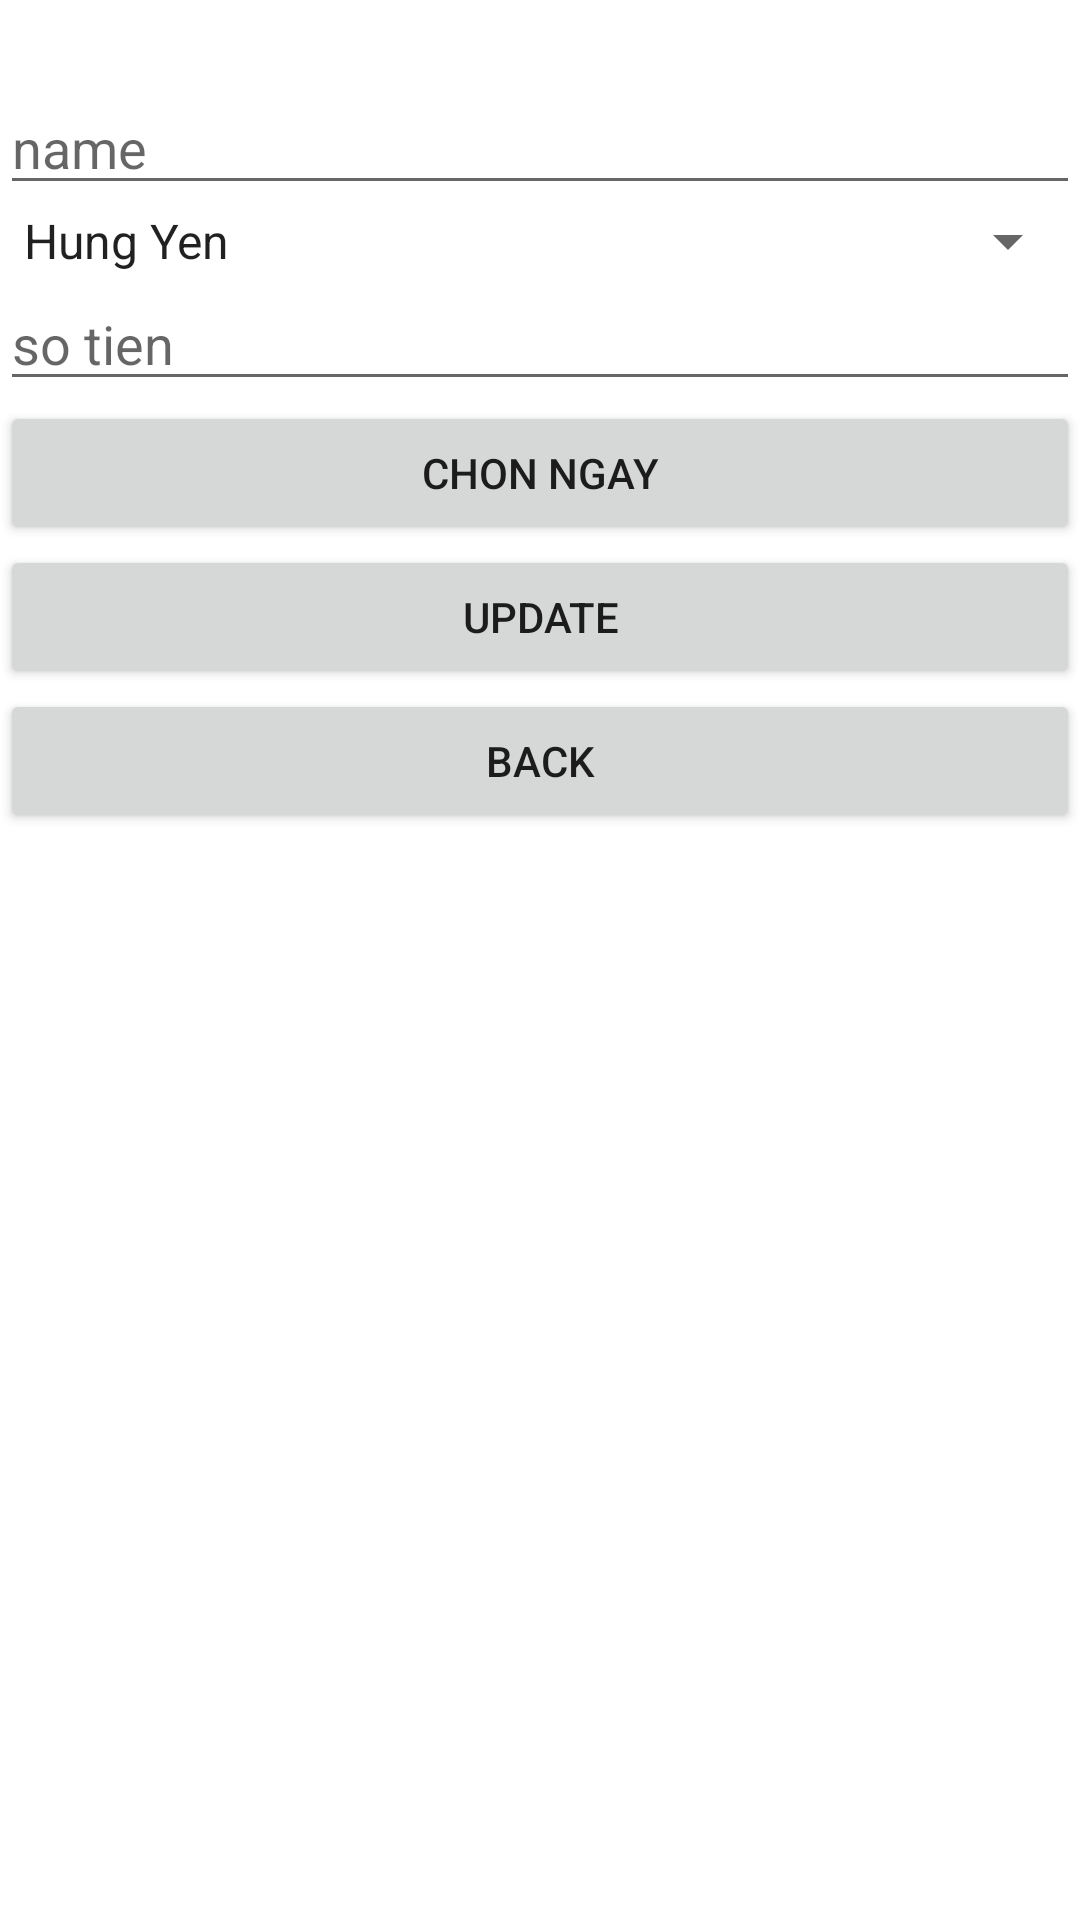

The Android layout XML behind this screen, and the referenced resources:
<!-- AndroidManifest.xml: application theme Theme.NguyenVanCuong_thuchanh2_Bai2 -->
<!-- res/layout/activity_update.xml -->
<?xml version="1.0" encoding="utf-8"?>
<LinearLayout android:layout_width="match_parent"
    android:layout_height="match_parent"
    android:orientation="vertical"
    xmlns:android="http://schemas.android.com/apk/res/android">
    <TextView
        android:textSize="20dp"
        android:id="@+id/tv"
        android:layout_width="match_parent"
        android:layout_height="wrap_content"/>
    <EditText
        android:hint="name"
        android:id="@+id/txtName"
        android:layout_width="match_parent"
        android:layout_height="wrap_content"/>
    <Spinner
        android:entries="@array/thanhpho"
        android:id="@+id/spiner"
        android:layout_width="match_parent"
        android:layout_height="wrap_content"
        />
    <EditText
        android:id="@+id/txtSotien"
        android:hint="so tien"
        android:layout_width="match_parent"
        android:layout_height="wrap_content"/>
    <Button
        android:id="@+id/btnDate"
        android:text="chon ngay"
        android:layout_width="match_parent"
        android:layout_height="wrap_content"/>
    <Button
        android:text="update"
        android:id="@+id/btnUpdate"
        android:layout_width="match_parent"
        android:layout_height="wrap_content"/>
    <Button
        android:layout_height="wrap_content"
        android:layout_width="match_parent"
        android:text="back"
        android:id="@+id/btnBack"

        />

</LinearLayout>
<!-- resources referenced by this layout -->
<resources>
  <string-array name="thanhpho">
          <item>Hung Yen</item>
          <item>Ha noi</item>
      </string-array>
  <style name="Theme.NguyenVanCuong_thuchanh2_Bai2" parent="Theme.MaterialComponents.DayNight.DarkActionBar">
          
          <item name="colorPrimary">@color/purple_500</item>
          <item name="colorPrimaryVariant">@color/purple_700</item>
          <item name="colorOnPrimary">@color/white</item>
          
          <item name="colorSecondary">@color/teal_200</item>
          <item name="colorSecondaryVariant">@color/teal_700</item>
          <item name="colorOnSecondary">@color/black</item>
          
          <item name="android:statusBarColor" tools:targetApi="l">?attr/colorPrimaryVariant</item>
          
      </style>
  <!-- not gathered from this repository: default colours our renderer supplied (Android Studio template values) -->
  <color name="purple_500">#FF6200EE</color>
  <color name="purple_700">#FF3700B3</color>
  <color name="teal_200">#FF03DAC5</color>
  <color name="teal_700">#FF018786</color>
  <color name="black">#FF000000</color>
  <color name="white">#FFFFFFFF</color>
</resources>
